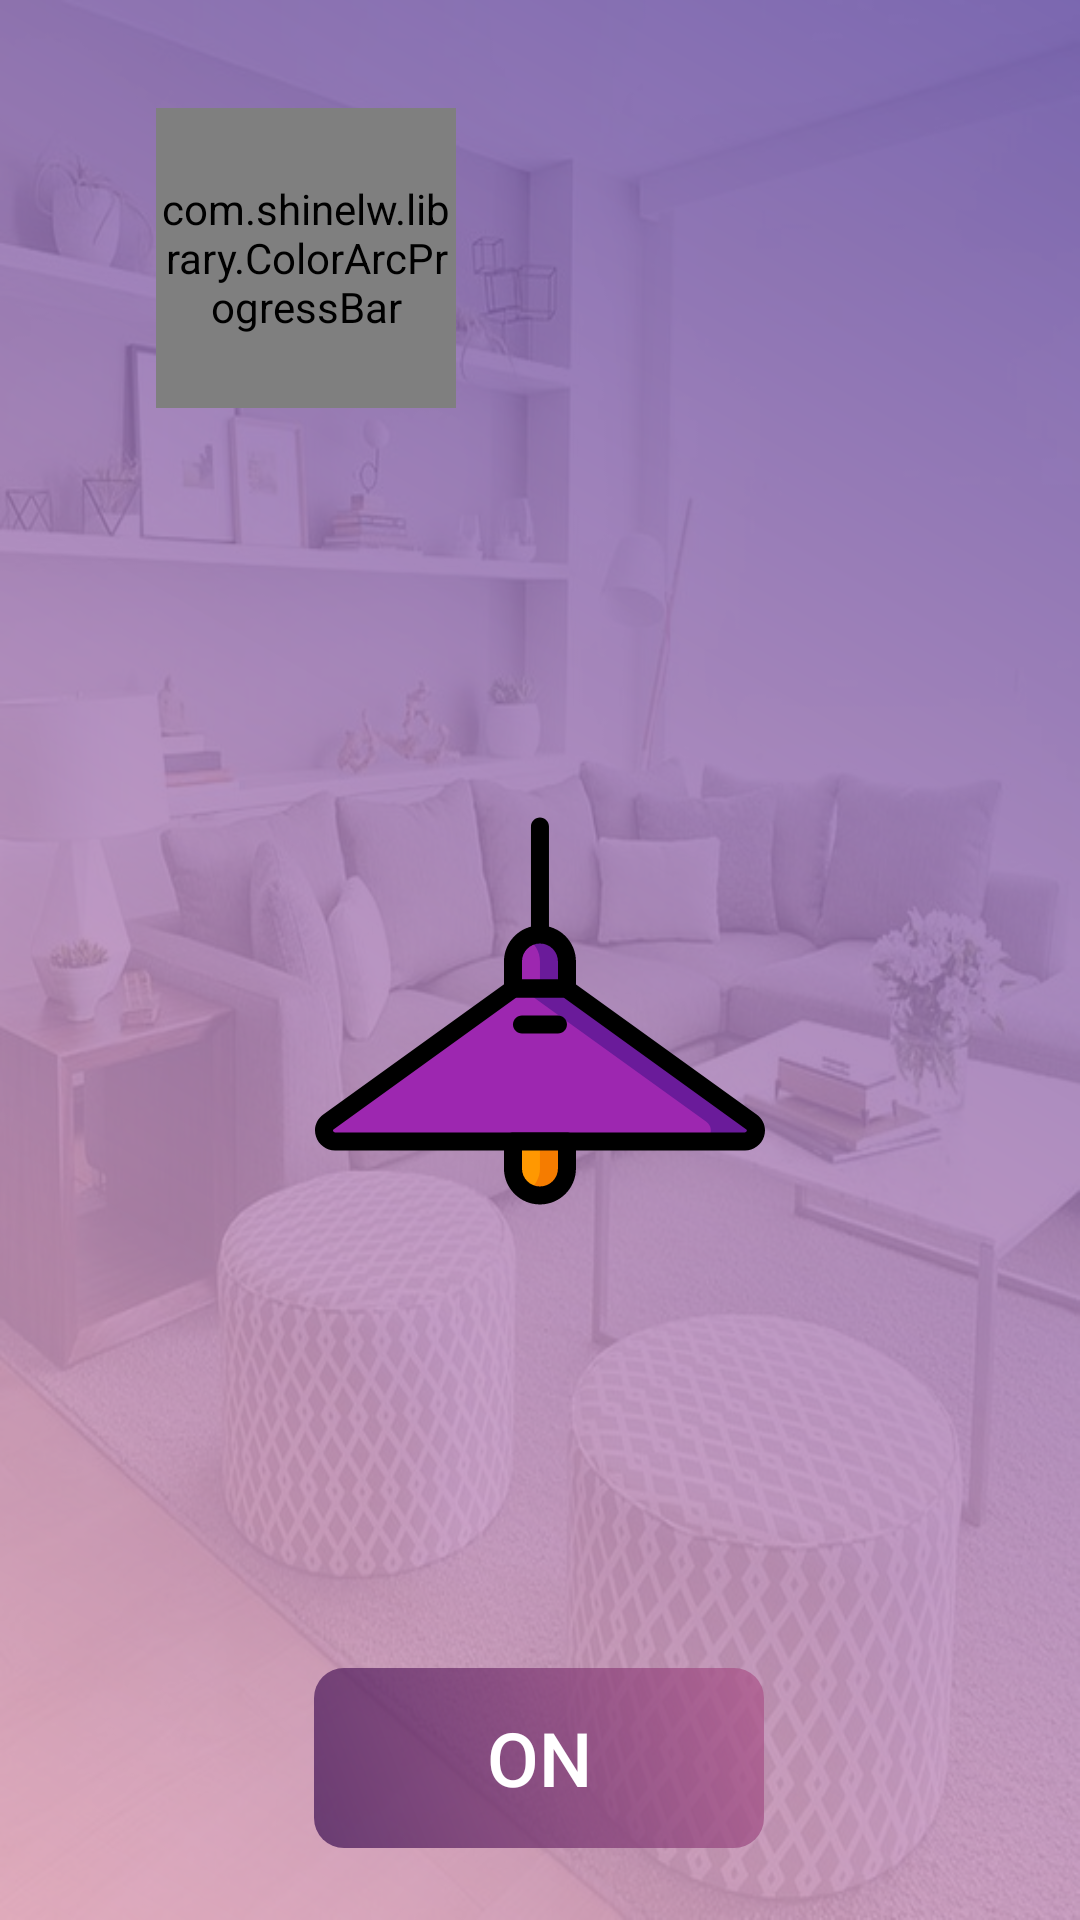

Produce the Android XML layout that renders to this screen, including the resource entries it uses.
<!-- AndroidManifest.xml: application theme AppTheme -->
<!-- res/layout/livingroom_layout.xml -->
<?xml version="1.0" encoding="utf-8"?>
<FrameLayout xmlns:android="http://schemas.android.com/apk/res/android"
    xmlns:app="http://schemas.android.com/apk/res-auto"
    xmlns:tools="http://schemas.android.com/tools"
    android:layout_width="match_parent"
    android:layout_height="match_parent"
    android:background="@drawable/livingroom_img"
    tools:context=".fragments.FarmFragment">

    <androidx.constraintlayout.widget.ConstraintLayout xmlns:android="http://schemas.android.com/apk/res/android"
        xmlns:app="http://schemas.android.com/apk/res-auto"
        android:layout_width="match_parent"
        android:layout_height="match_parent"
        android:background="@drawable/gradient_background"
        android:orientation="vertical">

        <com.shinelw.library.ColorArcProgressBar
            android:id="@+id/bar_livingRoom"
            android:layout_width="100dp"
            android:layout_height="100dp"
            android:layout_gravity="center_horizontal"
            android:layout_marginStart="52dp"
            android:layout_marginTop="36dp"
            app:back_color="#fff"
            app:back_width="2dp"
            app:front_color1="#00ff00"
            app:front_color2="#ffff00"
            app:front_color3="#ff0000"
            app:front_width="10dp"
            app:is_need_content="true"
            app:is_need_dial="true"
            app:is_need_title="true"
            app:is_need_unit="true"
            app:layout_constraintStart_toStartOf="parent"
            app:layout_constraintTop_toTopOf="parent"
            app:max_value="100"
            app:string_title="Temp"
            app:string_unit="%"
            app:total_engle="270" />


        <ImageView
            android:id="@+id/imgLamp_livingroom"
            android:layout_width="150dp"
            android:layout_height="150dp"
            android:layout_marginStart="96dp"
            android:layout_marginEnd="96dp"
            android:contentDescription="TODO"
            android:src="@drawable/ic_lamp_off"
            app:layout_constraintBottom_toBottomOf="parent"
            app:layout_constraintEnd_toEndOf="parent"
            app:layout_constraintHorizontal_bias="0.492"
            app:layout_constraintStart_toStartOf="parent"
            app:layout_constraintTop_toTopOf="parent"
            app:layout_constraintVertical_bias="0.535" />

        <androidx.appcompat.widget.AppCompatToggleButton
            android:id="@+id/Onbtn_livingroom"
            android:layout_width="150dp"
            android:layout_height="60dp"
            android:layout_marginTop="556dp"
            android:background="@drawable/on_off_btn_background"
            android:checked="true"
            android:textColor="#ffff"
            android:textOff="OFF"
            android:textOn="ON"
            android:textSize="25sp"
            app:layout_constraintEnd_toEndOf="parent"
            app:layout_constraintHorizontal_bias="0.498"
            app:layout_constraintStart_toStartOf="parent"
            app:layout_constraintTop_toTopOf="parent" />

    </androidx.constraintlayout.widget.ConstraintLayout>
</FrameLayout>
<!-- resources referenced by this layout -->
<resources>
  <!-- drawable gradient_background (drawable) -->
  <?xml version="1.0" encoding="utf-8"?>
  <layer-list xmlns:android="http://schemas.android.com/apk/res/android">
      <item
          android:bottom="0.0px"
          android:left="0.0px"
          android:right="0.0px"
          android:top="0.0px">
          <shape android:shape="rectangle">
              <gradient
                  android:angle="225"
                  android:endColor="#D9EAAFC8"
                  android:startColor="#D9654EA3"
                  android:type="linear" />
              <corners
                  android:bottomLeftRadius="0.0px"
                  android:bottomRightRadius="0.0px"
                  android:topLeftRadius="0.0px"
                  android:topRightRadius="0.0px" />
          </shape>
  
      </item>
  </layer-list>
  <!-- drawable ic_lamp_off: vector/xml drawable (drawable, 3529 chars, omitted) -->
  <!-- drawable livingroom_img: jpg bitmap (drawable, 82422 bytes) -->
  <!-- drawable on_off_btn_background (drawable) -->
  <?xml version="1.0" encoding="utf-8"?>
  <layer-list xmlns:android="http://schemas.android.com/apk/res/android">
      <item android:top="0.0px"
          android:right="0.0px"
          android:bottom="0.0px"
          android:left="0.0px">
          <shape android:shape="rectangle">
              <gradient android:type="linear"
                  android:angle="225"
                  android:startColor="#B2AD5389"
                  android:endColor="#B33C1053"/>
              <corners android:topLeftRadius="30.0px"
                  android:topRightRadius="30.0px"
                  android:bottomRightRadius="30.0px"
                  android:bottomLeftRadius="30.0px"/>
          </shape>
  
      </item>
  </layer-list>
  <style name="AppTheme" parent="Theme.AppCompat.Light.NoActionBar">
          
          <item name="colorPrimary">@color/colorPrimary</item>
          <item name="colorPrimaryDark">@color/colorPrimaryDark</item>
          <item name="colorAccent">@color/colorAccent</item>
      </style>
  <color name="colorPrimary">#654ea3</color>
  <color name="colorPrimaryDark">#654ea3</color>
  <color name="colorAccent">#607d8b</color>
</resources>
